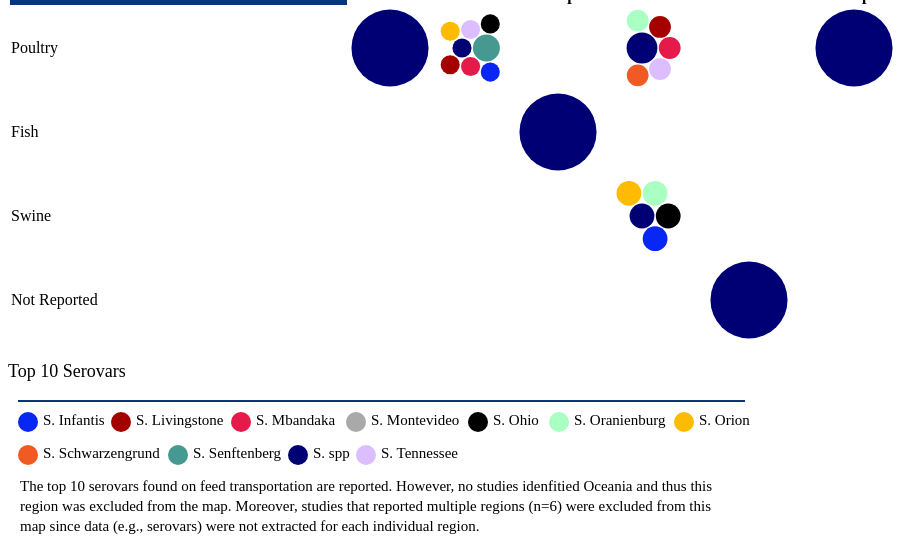
D3 v6 page, settled after 480 driven frames (8 s of simulated time); the page loaded 1 data file(s).


// ── table10.js
const table = d3.select('#table').append('table');
const thead = table.append('thead');
const tbody = table.append('tbody');
const colors = {
    "S. Tennessee":"#dcbeff",
    "S. Infantis":"#0827F5",
    "S. Senftenberg":"#469990",
    "S. spp":"#000075",
    "S. Mbandaka":"#e6194b",
    "S. Montevideo":"#a9a9a9",
    "S. Ohio":"#000000",
    "S. Livingstone":"#a40000",
    "S. Orion":"#FFBB00",
    "S. Oranienburg":"#aaffc3",
    "S. Schwarzengrund":"#f15a22"
}

var Tooltip = d3.select("body")
.append("div")
.style("opacity", 0)
.attr("class", "tooltip")
.style("position", "absolute")
.style("background-color", "white")
.style("border", "solid")
.style("border-width", "1px")
.style("border-radius", "5px")
.style("padding", "5px")

var mouseover = function(event,d) {
    console.log(d)
    Tooltip
      .style("opacity", 1)
    if(d){
        Tooltip
            .selectAll('div')
            .remove()
        const design = Tooltip
            .selectAll("div")
            .data([...d.entries()].map(([name,studies]) =>{
                return {name:name, count:studies.length}
            }))
            .enter()
            .append("div")
            
        design.append("svg")
            .attr('height',10)
            .attr('width',10)
            .attr('viewbox', "0 0 10 10")
            .append('circle')
            .attr('cx', 5)
            .attr('cy', 5)
            .attr('r', 5)
            .attr('fill', (d)=>colors[d.name])
        design.append("span")
            .text((data)=>`${data.name}: ${data.count}`)
    } else {
        Tooltip
            .selectAll('div')
            .remove()
        Tooltip
            .append("div")
            .text("No data")
    }
  }
  var mousemove = function(event, d) {
    Tooltip
      .style("left", (event.pageX+20) + "px")
      .style("top", (event.pageY+20) + "px")
  }
  var mouseleave = function(d) {
    Tooltip
      .style("opacity", 0)
  }

d3.csv('transport_serotypes.csv').then((data) => {
    window.data = data;
    const continentGroup = d3.group(data, (d) => d.continent);
    const locationGrouped = d3.group(data, (d) => d.species, (d) => d.continent, (d) => d.serotype);

    const legend = thead
        .append('tr')
    legend.append('th').text('Animal Species for Which the Feed was Intended').attr('rowspan', 2).attr('style','background-color:#06357C')
    legend.append('th').text('Region').attr('colspan', continentGroup.size).attr('style','background-color:#06357C')

    thead
        .append('tr')
        .selectAll('th')
        .data([...continentGroup.keys()])
        .enter()
        .append('th')
        .text((d) => d)

    const cells = tbody
        .selectAll('tr')
        .data(locationGrouped.entries())
        .enter()
        .append('tr')
        .selectAll('td')
        .data(([location, d]) => {
            const locationData = [...continentGroup.keys()].map((c) => d.get(c))
            return [location, ...locationData]
        })
        .enter()
        .append('td')

    cells.filter((d, i) => i === 0).text(d => d)
    cells.filter((d, i) => i > 0)
        .on("mouseover", mouseover)
        .on("mousemove", mousemove)
        .on("mouseleave", mouseleave)
        .append('svg')
        .attr('height',80)
        .attr('width',80)
        .attr('viewbox', "0 0 80 80")
        .selectAll('circle')
        .data((d) => {
            if (!d) return []; 
            var dataset = {children:[...d.entries()].map(([name,studies]) =>{
                return {name:name, count:studies.length}
            })}
            var bubble = d3.pack(dataset)
            .size([80, 80])
            .padding(1.5);
            var nodes = d3.hierarchy(dataset)
            .sum((d) => { return d.count; });    
            return bubble(nodes).descendants()
        })
        .enter()
        .filter((d) => !d.children)
        .append('circle')
        .attr('cx', (d)=>d.x)
        .attr('cy', (d)=>d.y)
        .attr('r', (d)=>d.r)
        .attr('fill', (d)=>colors[d.data.name])
})

// select the svg area
var legend = d3.select("#legend")

//Handmade legend
legend.append("circle").attr("cx",20).attr("cy",12).attr("r", 10).style("fill", "#0827F5")
legend.append("circle").attr("cx",113).attr("cy",12).attr("r", 10).style("fill", "#a40000")
legend.append("circle").attr("cx",233).attr("cy",12).attr("r", 10).style("fill", "#e6194b")
legend.append("circle").attr("cx",348).attr("cy",12).attr("r", 10).style("fill", "#a9a9a9")
legend.append("circle").attr("cx",470).attr("cy",12).attr("r", 10).style("fill", "#000000")
legend.append("circle").attr("cx",551).attr("cy",12).attr("r", 10).style("fill", "#aaffc3")
legend.append("circle").attr("cx",676).attr("cy",12).attr("r", 10).style("fill", "#FFBB00")
legend.append("circle").attr("cx",20).attr("cy",45).attr("r", 10).style("fill", "#f15a22")
legend.append("circle").attr("cx",170).attr("cy",45).attr("r", 10).style("fill", "#469990")
legend.append("circle").attr("cx",290).attr("cy",45).attr("r", 10).style("fill", "#000075")
legend.append("circle").attr("cx",358).attr("cy",45).attr("r", 10).style("fill", "#dcbeff")




legend.append("text").attr("x", 35).attr("y", 12).text("S. Infantis").style("font-size", "15px").attr("alignment-baseline","middle")
legend.append("text").attr("x", 128).attr("y", 12).text("S. Livingstone").style("font-size", "15px").attr("alignment-baseline","middle")
legend.append("text").attr("x", 248).attr("y", 12).text("S. Mbandaka").style("font-size", "15px").attr("alignment-baseline","middle")
legend.append("text").attr("x", 363).attr("y", 12).text("S. Montevideo").style("font-size", "15px").attr("alignment-baseline","middle")
legend.append("text").attr("x", 485).attr("y", 12).text("S. Ohio").style("font-size", "15px").attr("alignment-baseline","middle")
legend.append("text").attr("x", 566).attr("y", 12).text("S. Oranienburg").style("font-size", "15px").attr("alignment-baseline","middle")
legend.append("text").attr("x", 691).attr("y", 12).text("S. Orion").style("font-size", "15px").attr("alignment-baseline","middle")
legend.append("text").attr("x", 35).attr("y", 45).text("S. Schwarzengrund").style("font-size", "15px").attr("alignment-baseline","middle")
legend.append("text").attr("x", 185).attr("y", 45).text("S. Senftenberg").style("font-size", "15px").attr("alignment-baseline","middle")
legend.append("text").attr("x", 305).attr("y", 45).text("S. spp").style("font-size", "15px").attr("alignment-baseline","middle")
legend.append("text").attr("x", 373).attr("y", 45).text("S. Tennessee").style("font-size", "15px").attr("alignment-baseline","middle")
legend.append("text").attr("x", 12).attr("y", 78).text("The top 10 serovars found on feed transportation are reported. However, no studies idenfitied Oceania and thus this").style("font-size", "15px").attr("alignment-baseline","middle")
legend.append("text").attr("x", 12).attr("y", 98).text("region was excluded from the map. Moreover, studies that reported multiple regions (n=6) were excluded from this").style("font-size", "15px").attr("alignment-baseline","middle")
legend.append("text").attr("x", 12).attr("y", 118).text("map since data (e.g., serovars) were not extracted for each individual region.").style("font-size", "15px").attr("alignment-baseline","middle")

### data: transport_serotypes.csv
?Refid, country, continent, st_design, transport?, setting, species, serotype, trans_serotype, field_sources, field_outcomes, field_serotype, field_purpose, field_risk, field_interv, plant_species, plant_sources, plant_feedstuff, plant_outcomes, plant_serotype, plant_purpose, plant_innoc, plant_lab, plant_risk
3026, Algeria, Africa, Single group observational, Yes, Feed transportation (e.g. feed trucks), Poultry, S. spp, Not specified / any or all combined / Sa…, , , , , , , , , , , , , , , 
2471, Japan, Asia, Single group observational, Yes, Feed transportation (e.g. feed trucks), Poultry, S. spp, Not specified / any or all combined / Sa…, , , , , , , , , , , , , , , 
2471, Japan, Asia, Single group observational, Yes, Feed transportation (e.g. feed trucks), Poultry, S. Senftenberg, Not specified / any or all combined / Sa…, , , , , , , , , , , , , , , 
4682, Japan, Asia, Analytical observational, Yes, Feed transportation (e.g. feed trucks), Poultry, S. Senftenberg, Senftenberg,Mbandaka,Tennessee,Infantis,…, , , , , , , , , , , , , , , 
4682, Japan, Asia, Analytical observational, Yes, Feed transportation (e.g. feed trucks), Poultry, S. Mbandaka, Senftenberg,Mbandaka,Tennessee,Infantis,…, , , , , , , , , , , , , , , 
4682, Japan, Asia, Analytical observational, Yes, Feed transportation (e.g. feed trucks), Poultry, S. Tennessee, Senftenberg,Mbandaka,Tennessee,Infantis,…, , , , , , , , , , , , , , , 
4682, Japan, Asia, Analytical observational, Yes, Feed transportation (e.g. feed trucks), Poultry, S. Infantis, Senftenberg,Mbandaka,Tennessee,Infantis,…, , , , , , , , , , , , , , , 
4682, Japan, Asia, Analytical observational, Yes, Feed transportation (e.g. feed trucks), Poultry, S. Ohio, Senftenberg,Mbandaka,Tennessee,Infantis,…, , , , , , , , , , , , , , , 
4682, Japan, Asia, Analytical observational, Yes, Feed transportation (e.g. feed trucks), Poultry, S. Livingstone, Senftenberg,Mbandaka,Tennessee,Infantis,…, , , , , , , , , , , , , , , 
4682, Japan, Asia, Analytical observational, Yes, Feed transportation (e.g. feed trucks), Poultry, S. Orion, Senftenberg,Mbandaka,Tennessee,Infantis,…, , , , , , , , , , , , , , , 
12169, Norway, Europe, Single group observational, Yes, Feed transportation (e.g. feed trucks), Fish, S. spp, Not specified / any or all combined / Sa…, , , , , , , , , , , , , , , 
4514, USA, North America, Single group observational, Yes, Feed transportation (e.g. feed trucks), Poultry, S. spp, Not specified / any or all combined / Sa…, , , , , , , , , , , , , , , 
4514, USA, North America, Single group observational, Yes, Feed transportation (e.g. feed trucks), Poultry, S. Mbandaka, Not specified / any or all combined / Sa…, , , , , , , , , , , , , , , 
4514, USA, North America, Single group observational, Yes, Feed transportation (e.g. feed trucks), Poultry, S. Tennessee, Not specified / any or all combined / Sa…, , , , , , , , , , , , , , , 
4514, USA, North America, Single group observational, Yes, Feed transportation (e.g. feed trucks), Poultry, S. Livingstone, Not specified / any or all combined / Sa…, , , , , , , , , , , , , , , 
4514, USA, North America, Single group observational, Yes, Feed transportation (e.g. feed trucks), Poultry, S. Oranienburg, Not specified / any or all combined / Sa…, , , , , , , , , , , , , , , 
4514, USA, North America, Single group observational, Yes, Feed transportation (e.g. feed trucks), Poultry, S. Schwarzengrund, Not specified / any or all combined / Sa…, , , , , , , , , , , , , , , 
4371, USA, North America, Single group observational, Yes, Feed transportation (e.g. feed trucks),O…, Poultry, S. spp, Not specified / any or all combined / Sa…, , , , , , , , , , , , , , , 
12183, USA, North America, Analytical observational, Yes, Feed transportation (e.g. feed trucks), Swine, S. spp, Not specified / any or all combined / Sa…, , , , , , , , , , , , , , , 
12183, USA, North America, Analytical observational, Yes, Feed transportation (e.g. feed trucks), Swine, S.Montevideo, Not specified / any or all combined / Sa…, , , , , , , , , , , , , , , 
12183, USA, North America, Analytical observational, Yes, Feed transportation (e.g. feed trucks), Swine, S. Infantis, Not specified / any or all combined / Sa…, , , , , , , , , , , , , , , 
12183, USA, North America, Analytical observational, Yes, Feed transportation (e.g. feed trucks), Swine, S. Oranienburg, Not specified / any or all combined / Sa…, , , , , , , , , , , , , , , 
12183, USA, North America, Analytical observational, Yes, Feed transportation (e.g. feed trucks), Swine, S. Orion, Not specified / any or all combined / Sa…, , , , , , , , , , , , , , , 
9140, Brazil, South America, Analytical observational, Yes, Feed transportation (e.g. feed trucks), Not Reported, S. spp, Not specified / any or all combined / Sa…, , , , , , , , , , , , , , , 
5719, Not reported, Not Reported, Analytical observational, Yes, Feed manufacturing plant,Feed transporta…, Poultry, S. spp, Not specified / any or all combined / Sa…, , , , , , , Broiler chickens, feed,environment, Not reported,pelleted feed, Prevalence / proportion positive, Not specified / any or all combined / Sa…, Estimating prevalence of Salmonella,Eval…, , , 